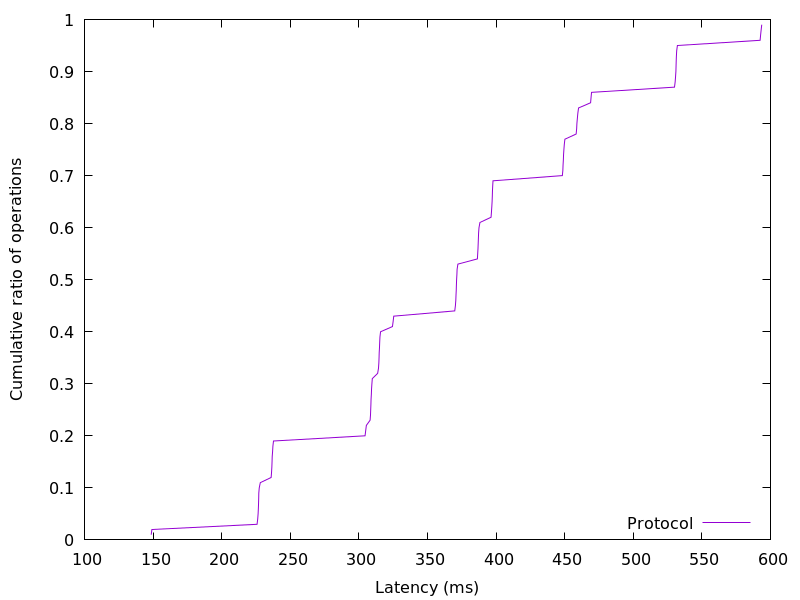

Data behind this chart, as committed beside it:
148.649216, 0.01
149.2, 0.02
225.8, 0.03
226.3, 0.04
226.6, 0.05
226.7, 0.06
226.9, 0.07
227, 0.08
227.1, 0.09
227.4, 0.1
228.2, 0.11
236.1, 0.12
236.4, 0.13
236.6, 0.14
236.7, 0.15
236.9, 0.16
237.1, 0.17
237.3, 0.18
237.8, 0.19
304.5, 0.2
305, 0.21
305.5, 0.22
308.2, 0.23
308.5, 0.24
308.7, 0.25
308.8, 0.26
308.9, 0.27
309.1, 0.28
309.2, 0.29
309.5, 0.3
309.8, 0.31
313.7, 0.32
314.3, 0.33
314.6, 0.34
314.7, 0.35
314.8, 0.36
315, 0.37
315.2, 0.38
315.4, 0.39
315.8, 0.4
324.5, 0.41
325, 0.42
325.5, 0.43
369.9, 0.44
370.4, 0.45
370.7, 0.46
370.8, 0.47
371, 0.48
371.1, 0.49
371.3, 0.5
371.4, 0.51
371.6, 0.52
372.2, 0.53
386.4, 0.54
386.6, 0.55
386.9, 0.56
387, 0.57
387.1, 0.58
387.3, 0.59
387.6, 0.6
388.3, 0.61
... 38 more rows
